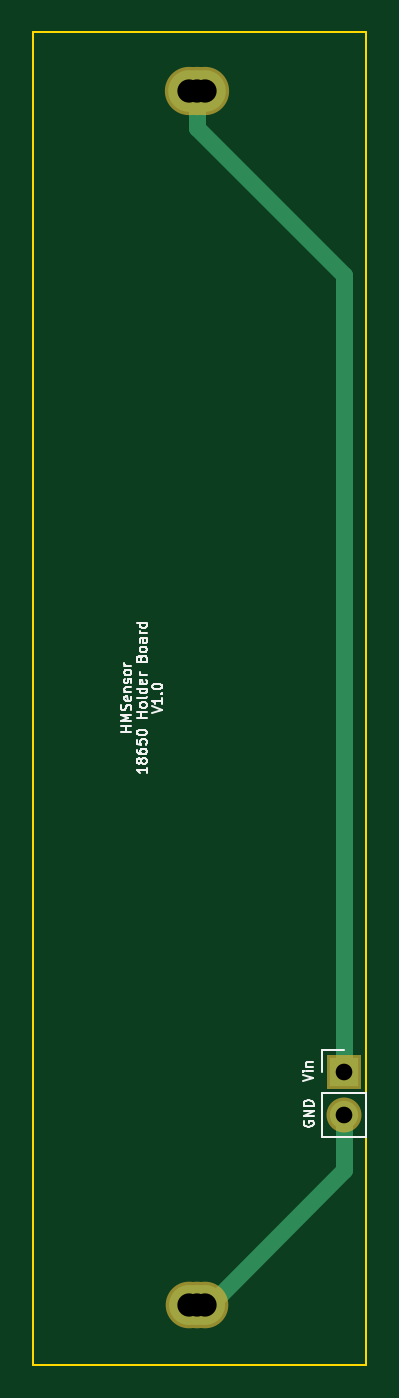
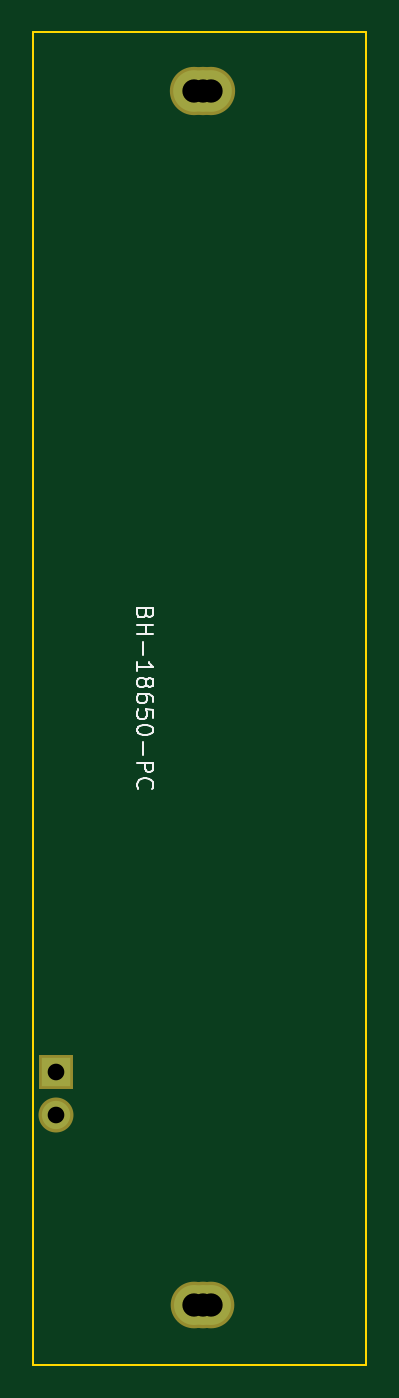
Circuit board: 8 layer files. Board 20.0 x 80.0 mm.
- bottom_copper: 18650Holder-B.Cu.gbl (647 bytes)
- bottom_mask: 18650Holder-B.Mask.gbs (641 bytes)
- bottom_silk: 18650Holder-B.SilkS.gbo (4308 bytes)
- outline: 18650Holder-Edge.Cuts.gko (828 bytes)
- top_copper: 18650Holder-F.Cu.gtl (992 bytes)
- top_mask: 18650Holder-F.Mask.gts (641 bytes)
- top_silk: 18650Holder-F.SilkS.gto (11498 bytes)
- drill: 18650Holder.drl (331 bytes)

=== bottom_copper: 18650Holder-B.Cu.gbl ===
G04 #@! TF.FileFunction,Copper,L2,Bot,Signal*
%FSLAX46Y46*%
G04 Gerber Fmt 4.6, Leading zero omitted, Abs format (unit mm)*
G04 Created by KiCad (PCBNEW 4.0.2-stable) date 18.08.2017 15:48:39*
%MOMM*%
G01*
G04 APERTURE LIST*
%ADD10C,0.100000*%
%ADD11O,2.500000X2.500000*%
%ADD12O,2.400000X2.400000*%
%ADD13R,1.700000X1.700000*%
%ADD14O,1.700000X1.700000*%
G04 APERTURE END LIST*
D10*
D11*
X180332000Y-48513000D03*
X179332000Y-48513000D03*
D12*
X179332000Y-121413000D03*
X180332000Y-121413000D03*
X179832000Y-121413000D03*
D11*
X179832000Y-48513000D03*
D13*
X188658500Y-107442000D03*
D14*
X188658500Y-109982000D03*
M02*

=== bottom_mask: 18650Holder-B.Mask.gbs ===
G04 #@! TF.FileFunction,Soldermask,Bot*
%FSLAX46Y46*%
G04 Gerber Fmt 4.6, Leading zero omitted, Abs format (unit mm)*
G04 Created by KiCad (PCBNEW 4.0.2-stable) date 18.08.2017 15:48:39*
%MOMM*%
G01*
G04 APERTURE LIST*
%ADD10C,0.100000*%
%ADD11O,2.900000X2.900000*%
%ADD12O,2.800000X2.800000*%
%ADD13R,2.100000X2.100000*%
%ADD14O,2.100000X2.100000*%
G04 APERTURE END LIST*
D10*
D11*
X180332000Y-48513000D03*
X179332000Y-48513000D03*
D12*
X179332000Y-121413000D03*
X180332000Y-121413000D03*
X179832000Y-121413000D03*
D11*
X179832000Y-48513000D03*
D13*
X188658500Y-107442000D03*
D14*
X188658500Y-109982000D03*
M02*

=== bottom_silk: 18650Holder-B.SilkS.gbo ===
G04 #@! TF.FileFunction,Legend,Bot*
%FSLAX46Y46*%
G04 Gerber Fmt 4.6, Leading zero omitted, Abs format (unit mm)*
G04 Created by KiCad (PCBNEW 4.0.2-stable) date 18.08.2017 15:48:39*
%MOMM*%
G01*
G04 APERTURE LIST*
%ADD10C,0.100000*%
%ADD11C,0.150000*%
G04 APERTURE END LIST*
D10*
D11*
X183260571Y-79891572D02*
X183308190Y-80034429D01*
X183355810Y-80082048D01*
X183451048Y-80129667D01*
X183593905Y-80129667D01*
X183689143Y-80082048D01*
X183736762Y-80034429D01*
X183784381Y-79939191D01*
X183784381Y-79558238D01*
X182784381Y-79558238D01*
X182784381Y-79891572D01*
X182832000Y-79986810D01*
X182879619Y-80034429D01*
X182974857Y-80082048D01*
X183070095Y-80082048D01*
X183165333Y-80034429D01*
X183212952Y-79986810D01*
X183260571Y-79891572D01*
X183260571Y-79558238D01*
X183784381Y-80558238D02*
X182784381Y-80558238D01*
X183260571Y-80558238D02*
X183260571Y-81129667D01*
X183784381Y-81129667D02*
X182784381Y-81129667D01*
X183403429Y-81605857D02*
X183403429Y-82367762D01*
X183784381Y-83367762D02*
X183784381Y-82796333D01*
X183784381Y-83082047D02*
X182784381Y-83082047D01*
X182927238Y-82986809D01*
X183022476Y-82891571D01*
X183070095Y-82796333D01*
X183212952Y-83939190D02*
X183165333Y-83843952D01*
X183117714Y-83796333D01*
X183022476Y-83748714D01*
X182974857Y-83748714D01*
X182879619Y-83796333D01*
X182832000Y-83843952D01*
X182784381Y-83939190D01*
X182784381Y-84129667D01*
X182832000Y-84224905D01*
X182879619Y-84272524D01*
X182974857Y-84320143D01*
X183022476Y-84320143D01*
X183117714Y-84272524D01*
X183165333Y-84224905D01*
X183212952Y-84129667D01*
X183212952Y-83939190D01*
X183260571Y-83843952D01*
X183308190Y-83796333D01*
X183403429Y-83748714D01*
X183593905Y-83748714D01*
X183689143Y-83796333D01*
X183736762Y-83843952D01*
X183784381Y-83939190D01*
X183784381Y-84129667D01*
X183736762Y-84224905D01*
X183689143Y-84272524D01*
X183593905Y-84320143D01*
X183403429Y-84320143D01*
X183308190Y-84272524D01*
X183260571Y-84224905D01*
X183212952Y-84129667D01*
X182784381Y-85177286D02*
X182784381Y-84986809D01*
X182832000Y-84891571D01*
X182879619Y-84843952D01*
X183022476Y-84748714D01*
X183212952Y-84701095D01*
X183593905Y-84701095D01*
X183689143Y-84748714D01*
X183736762Y-84796333D01*
X183784381Y-84891571D01*
X183784381Y-85082048D01*
X183736762Y-85177286D01*
X183689143Y-85224905D01*
X183593905Y-85272524D01*
X183355810Y-85272524D01*
X183260571Y-85224905D01*
X183212952Y-85177286D01*
X183165333Y-85082048D01*
X183165333Y-84891571D01*
X183212952Y-84796333D01*
X183260571Y-84748714D01*
X183355810Y-84701095D01*
X182784381Y-86177286D02*
X182784381Y-85701095D01*
X183260571Y-85653476D01*
X183212952Y-85701095D01*
X183165333Y-85796333D01*
X183165333Y-86034429D01*
X183212952Y-86129667D01*
X183260571Y-86177286D01*
X183355810Y-86224905D01*
X183593905Y-86224905D01*
X183689143Y-86177286D01*
X183736762Y-86129667D01*
X183784381Y-86034429D01*
X183784381Y-85796333D01*
X183736762Y-85701095D01*
X183689143Y-85653476D01*
X182784381Y-86843952D02*
X182784381Y-86939191D01*
X182832000Y-87034429D01*
X182879619Y-87082048D01*
X182974857Y-87129667D01*
X183165333Y-87177286D01*
X183403429Y-87177286D01*
X183593905Y-87129667D01*
X183689143Y-87082048D01*
X183736762Y-87034429D01*
X183784381Y-86939191D01*
X183784381Y-86843952D01*
X183736762Y-86748714D01*
X183689143Y-86701095D01*
X183593905Y-86653476D01*
X183403429Y-86605857D01*
X183165333Y-86605857D01*
X182974857Y-86653476D01*
X182879619Y-86701095D01*
X182832000Y-86748714D01*
X182784381Y-86843952D01*
X183403429Y-87605857D02*
X183403429Y-88367762D01*
X183784381Y-88843952D02*
X182784381Y-88843952D01*
X182784381Y-89224905D01*
X182832000Y-89320143D01*
X182879619Y-89367762D01*
X182974857Y-89415381D01*
X183117714Y-89415381D01*
X183212952Y-89367762D01*
X183260571Y-89320143D01*
X183308190Y-89224905D01*
X183308190Y-88843952D01*
X183689143Y-90415381D02*
X183736762Y-90367762D01*
X183784381Y-90224905D01*
X183784381Y-90129667D01*
X183736762Y-89986809D01*
X183641524Y-89891571D01*
X183546286Y-89843952D01*
X183355810Y-89796333D01*
X183212952Y-89796333D01*
X183022476Y-89843952D01*
X182927238Y-89891571D01*
X182832000Y-89986809D01*
X182784381Y-90129667D01*
X182784381Y-90224905D01*
X182832000Y-90367762D01*
X182879619Y-90415381D01*
M02*

=== outline: 18650Holder-Edge.Cuts.gko ===
G04 #@! TF.FileFunction,Profile,NP*
%FSLAX46Y46*%
G04 Gerber Fmt 4.6, Leading zero omitted, Abs format (unit mm)*
G04 Created by KiCad (PCBNEW 4.0.2-stable) date 18.08.2017 15:48:39*
%MOMM*%
G01*
G04 APERTURE LIST*
%ADD10C,0.100000*%
%ADD11C,0.150000*%
G04 APERTURE END LIST*
D10*
D11*
X170000000Y-45000000D02*
X170000000Y-95000000D01*
X190000000Y-45000000D02*
X170000000Y-45000000D01*
X190000000Y-55000000D02*
X190000000Y-45000000D01*
X190000000Y-65000000D02*
X190000000Y-55000000D01*
X190000000Y-75000000D02*
X190000000Y-65000000D01*
X190000000Y-85000000D02*
X190000000Y-75000000D01*
X190000000Y-95000000D02*
X190000000Y-85000000D01*
X170000000Y-95000000D02*
X170000000Y-125000000D01*
X190000000Y-95000000D02*
X190000000Y-125000000D01*
X190000000Y-125000000D02*
X170000000Y-125000000D01*
M02*

=== top_copper: 18650Holder-F.Cu.gtl ===
G04 #@! TF.FileFunction,Copper,L1,Top,Signal*
%FSLAX46Y46*%
G04 Gerber Fmt 4.6, Leading zero omitted, Abs format (unit mm)*
G04 Created by KiCad (PCBNEW 4.0.2-stable) date 18.08.2017 15:48:39*
%MOMM*%
G01*
G04 APERTURE LIST*
%ADD10C,0.100000*%
%ADD11O,2.500000X2.500000*%
%ADD12O,2.400000X2.400000*%
%ADD13R,1.700000X1.700000*%
%ADD14O,1.700000X1.700000*%
%ADD15C,1.000000*%
G04 APERTURE END LIST*
D10*
D11*
X180332000Y-48513000D03*
X179332000Y-48513000D03*
D12*
X179332000Y-121413000D03*
X180332000Y-121413000D03*
X179832000Y-121413000D03*
D11*
X179832000Y-48513000D03*
D13*
X188658500Y-107442000D03*
D14*
X188658500Y-109982000D03*
D15*
X188658500Y-109982000D02*
X188658500Y-113336500D01*
X188658500Y-113336500D02*
X180582000Y-121413000D01*
X180582000Y-121413000D02*
X179832000Y-121413000D01*
X179832000Y-48513000D02*
X179832000Y-50713000D01*
X179832000Y-50713000D02*
X188658500Y-59539500D01*
X188658500Y-59539500D02*
X188658500Y-107442000D01*
M02*

=== top_mask: 18650Holder-F.Mask.gts ===
G04 #@! TF.FileFunction,Soldermask,Top*
%FSLAX46Y46*%
G04 Gerber Fmt 4.6, Leading zero omitted, Abs format (unit mm)*
G04 Created by KiCad (PCBNEW 4.0.2-stable) date 18.08.2017 15:48:39*
%MOMM*%
G01*
G04 APERTURE LIST*
%ADD10C,0.100000*%
%ADD11O,2.900000X2.900000*%
%ADD12O,2.800000X2.800000*%
%ADD13R,2.100000X2.100000*%
%ADD14O,2.100000X2.100000*%
G04 APERTURE END LIST*
D10*
D11*
X180332000Y-48513000D03*
X179332000Y-48513000D03*
D12*
X179332000Y-121413000D03*
X180332000Y-121413000D03*
X179832000Y-121413000D03*
D11*
X179832000Y-48513000D03*
D13*
X188658500Y-107442000D03*
D14*
X188658500Y-109982000D03*
M02*

=== top_silk: 18650Holder-F.SilkS.gto (11498 bytes, source omitted) ===
=== drill: 18650Holder.drl ===
M48
;DRILL file {KiCad 4.0.2-stable} date 18.08.2017 15:48:42
;FORMAT={-:-/ absolute / metric / decimal}
FMAT,2
METRIC,TZ
T1C1.000
T2C1.400
%
G90
G05
M71
T1
X188.659Y-107.442
X188.659Y-109.982
T2
X179.332Y-48.513
X179.332Y-121.413
X179.832Y-48.513
X179.832Y-121.413
X180.332Y-48.513
X180.332Y-121.413
T0
M30
